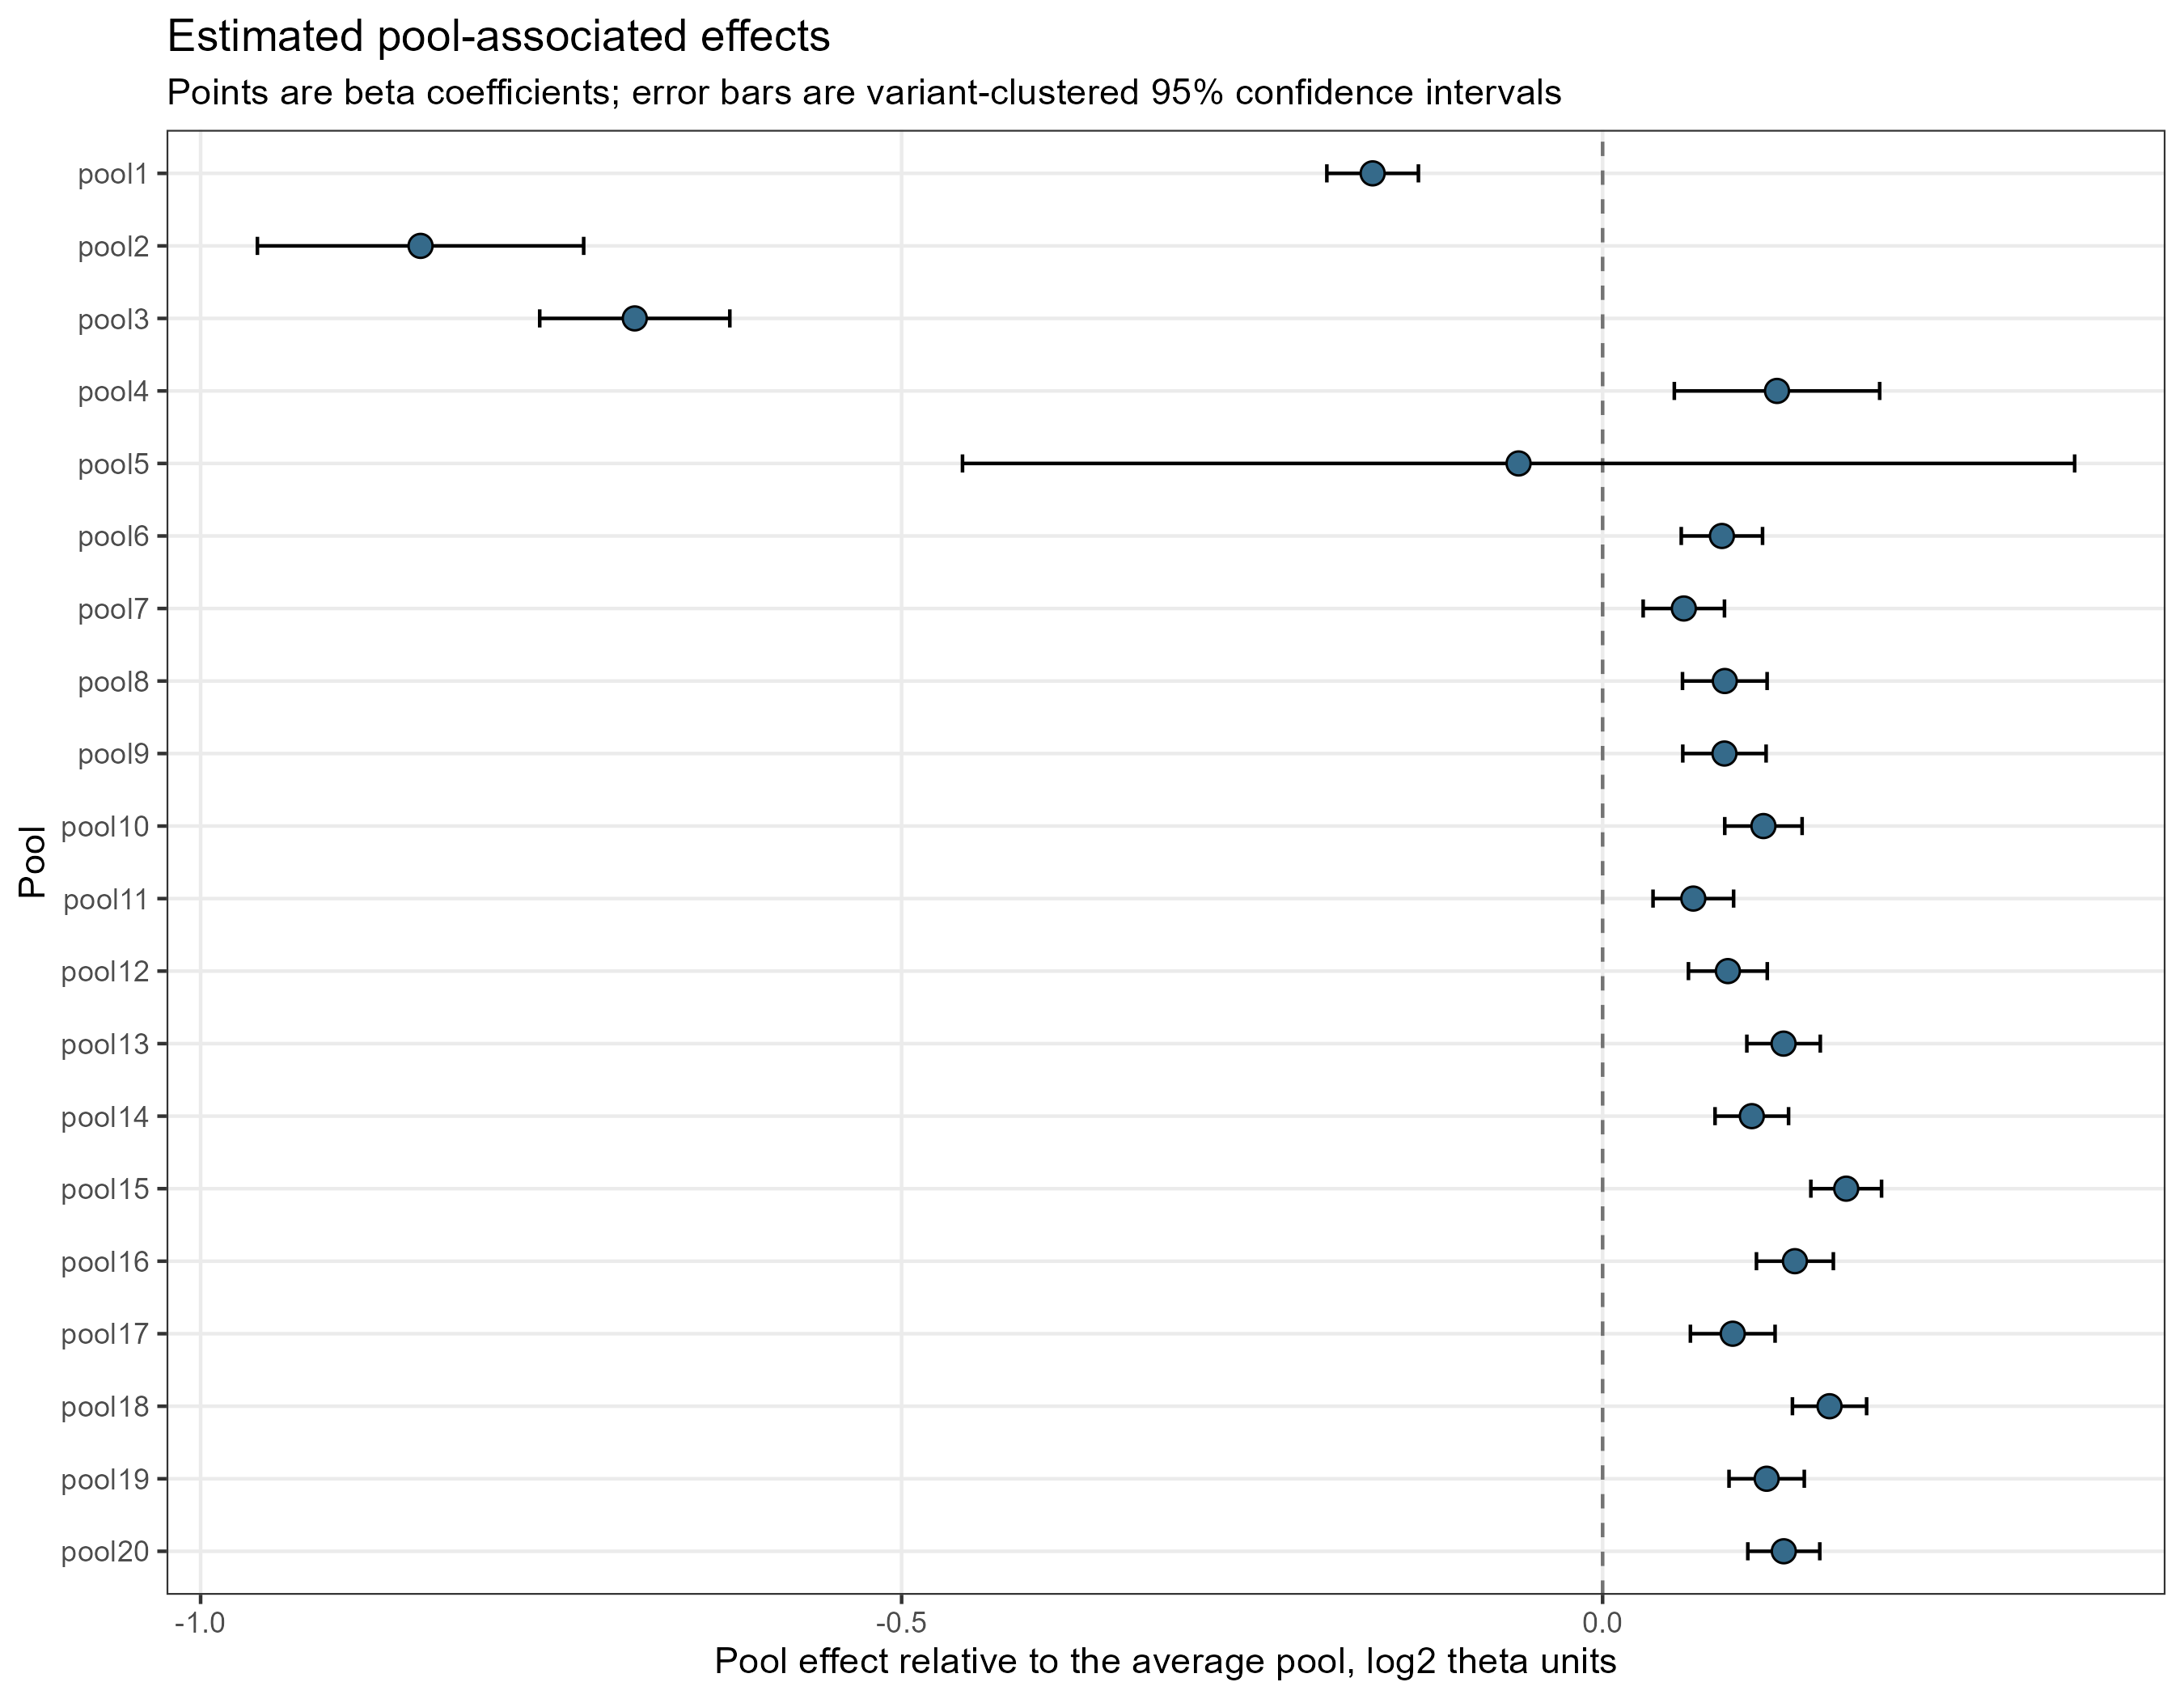

Source data for this figure (header and first rows):
pool	beta_log2	cluster_robust_se	ci_lower	ci_upper	p_value	p_value_fdr	theta_multiplier_vs_average_pool	multiplier_ci_lower	multiplier_ci_upper	observations	variants
pool1	-0.164	0.01666	-0.1967	-0.1314	1.06229308264472e-22	3.54097694214906e-22	0.8925	0.8725	0.913	3786	3786
pool2	-0.8431	0.05936	-0.9595	-0.7268	4.87882960995502e-45	4.87882960995503e-44	0.5574	0.5142	0.6043	549	549
pool3	-0.6903	0.03458	-0.7581	-0.6225	8.81613597514249e-86	1.7632271950285e-84	0.6197	0.5913	0.6495	1281	1281
pool4	0.1244	0.03736	0.05114	0.1976	0.0008761	0.0009222	1.09	1.036	1.147	101	101
pool5	-0.05994	0.2023	-0.4566	0.3367	0.7671	0.7671	0.9593	0.7287	1.263	2	2
pool6	0.08508	0.01479	0.0561	0.1141	9.14518308111494e-09	1.30645472587356e-08	1.061	1.04	1.082	3101	3101
pool7	0.05792	0.01479	0.02893	0.08692	9.10507846604212e-05	0.0001012	1.041	1.02	1.062	2987	2987
pool8	0.08716	0.01539	0.05698	0.1173	1.57394421619498e-08	1.96743027024373e-08	1.062	1.04	1.085	2600	2600
pool9	0.08689	0.01516	0.05717	0.1166	1.04461386090282e-08	1.39281848120376e-08	1.062	1.04	1.084	2742	2742
pool10	0.1147	0.01407	0.08712	0.1423	4.35472671310617e-16	8.70945342621234e-16	1.083	1.062	1.104	2884	2884
pool11	0.06469	0.01466	0.03596	0.09343	1.03773836316267e-05	1.22086866254432e-05	1.046	1.025	1.067	3426	3426
pool12	0.08933	0.01434	0.06122	0.1174	4.99204155239795e-10	8.32006925399659e-10	1.064	1.043	1.085	3200	3200
pool13	0.1291	0.01336	0.1029	0.1553	6.5960815506423e-22	1.64902038766057e-21	1.094	1.074	1.114	3076	3076
pool14	0.1064	0.01337	0.08019	0.1326	2.11476535768885e-15	3.84502792307064e-15	1.077	1.057	1.096	3395	3395
pool15	0.1737	0.01286	0.1485	0.199	5.81225541364997e-41	3.87483694243331e-40	1.128	1.108	1.148	2716	2716
pool16	0.1372	0.01399	0.1097	0.1646	1.6015845754508e-22	4.57595592985944e-22	1.1	1.079	1.121	2168	2168
pool17	0.09281	0.0154	0.06262	0.123	1.78063738808533e-09	2.73944213551590e-09	1.066	1.044	1.089	2290	2290
pool18	0.1618	0.0135	0.1354	0.1883	9.74791099987075e-33	4.87395549993538e-32	1.119	1.098	1.139	2392	2392
pool19	0.117	0.01369	0.09017	0.1438	1.60098453427577e-17	3.55774340950171e-17	1.084	1.064	1.105	2990	2990
pool20	0.1292	0.01309	0.1036	0.1549	8.23129903092336e-23	3.29251961236934e-22	1.094	1.074	1.113	3296	3296
